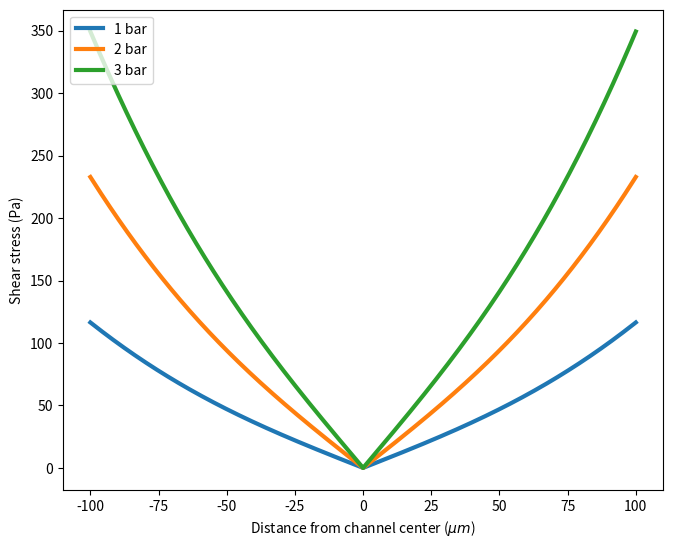

Write the Python code that produced this figure.
# -*- coding: utf-8 -*-
"""
Created on Fri Mar 27 09:38:10 2020

[redacted]

# this program plots the shear stress profile inside a square mirochannel for different pressure values
"""
import numpy as np
import math
import matplotlib.pyplot as plt
import time
start_time = time.time()

#----------general fonts for plots and figures----------
font = {'family' : 'sans-serif',
        'sans-serif':['Arial'],
        'weight' : 'normal',
        #'size'   : 20
        }
"""
plt.rc('font', **font)
plt.rc('legend', fontsize=16)
plt.rc('axes', titlesize=20)
"""

#----------create a new figure window----------
fig1=plt.figure(1, (10, 8))
border_width = 0.2
ax_size = [0+border_width, 0+border_width, 
           1-2*border_width, 1-2*border_width]
ax1 = fig1.add_axes(ax_size)

L=0.058 # length of the microchannel in meter
H= 200*1e-6 # height of the channel 
R_A=np.linspace(-100*1e-6,100*1e-6,501) # radial position
def stressfunc(R,P): # imputs (radial position & pressure)
    G=P/L #  pressure gradient
    pre_factor=(4*(H**2)*G)/(np.pi)**3
    u_primy=np.zeros(len(R))  
    sumi=0
    for i in range(0,len(R)): 
        for n in range(1,100,2): # sigma only over odd numbers
            u_primey=pre_factor *  ((-1)**((n-1)/2))*(np.pi/((n**2)*H))\
            * (math.sinh((n*np.pi*R[i])/H)/math.cosh(n*np.pi/2))
            sumi=u_primey + sumi
        u_primy[i]=sumi
        sumi=0
    stress= np.sqrt((u_primy)**2)
    return stress
stress_p1=stressfunc(R_A,-1*1e5)
stress_p2=stressfunc(R_A,-2*1e5)
stress_p3=stressfunc(R_A,-3*1e5)
R_A=R_A*1e6 # radial position in meter
plt.plot(R_A,stress_p1, '-',  linewidth=3,markeredgewidth=0, label="1 bar", zorder=3) #plot the  data
plt.plot(R_A,stress_p2, '-',  linewidth=3,markeredgewidth=0, label="2 bar", zorder=3) #plot the  data
plt.plot(R_A,stress_p3, '-',  linewidth=3,markeredgewidth=0, label="3 bar", zorder=3) #plot the  data

plt.xlabel('Distance from channel center ($\mu m$)')
plt.ylabel('Shear stress (Pa)')    
plt.legend(loc='upper left')

plt.savefig(r'shear_stress_versus_channel_position.png', dpi = 600, format='png')
plt.show()



